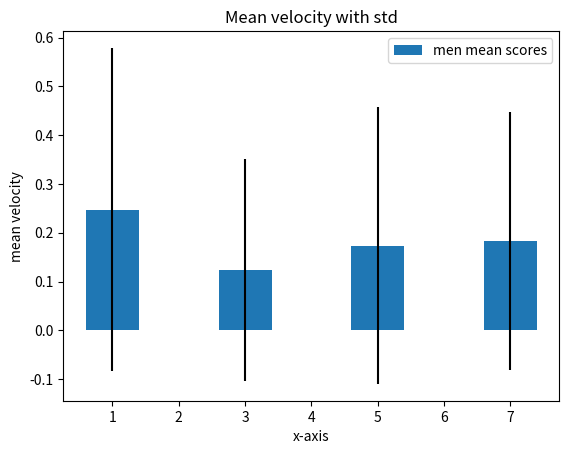

The matplotlib source for this figure:
import matplotlib.pyplot as plt
import numpy as np

class BarChart:

    # Plots the chart
    def plot_chart(self, xs, ys, label_, yerr_):
        self.xs = xs
        self.ys = ys
        plt.bar(self.xs, self.ys, label=label_, yerr=yerr_)

    # Labels axes and displays chart
    def label_and_show(self, xlabel_, ylabel_, title_):
        plt.xlabel(xlabel_)
        plt.ylabel(ylabel_)
        plt.title(title_)
        plt.legend()
        plt.show()


if __name__ == "__main__":
    # Data
    mean_velocity = [0.2474, 0.1235, 0.1737, 0.1824]
    xs = np.arange(1, 8, 2)
    velocity_std = [0.3314, 0.2278, 0.2836, 0.2645]

    # Plot bar chart
    bar_chart = BarChart()
    bar_chart.plot_chart(xs, mean_velocity, "men mean scores", velocity_std)
    bar_chart.label_and_show("x-axis", "mean velocity", "Mean velocity with std")